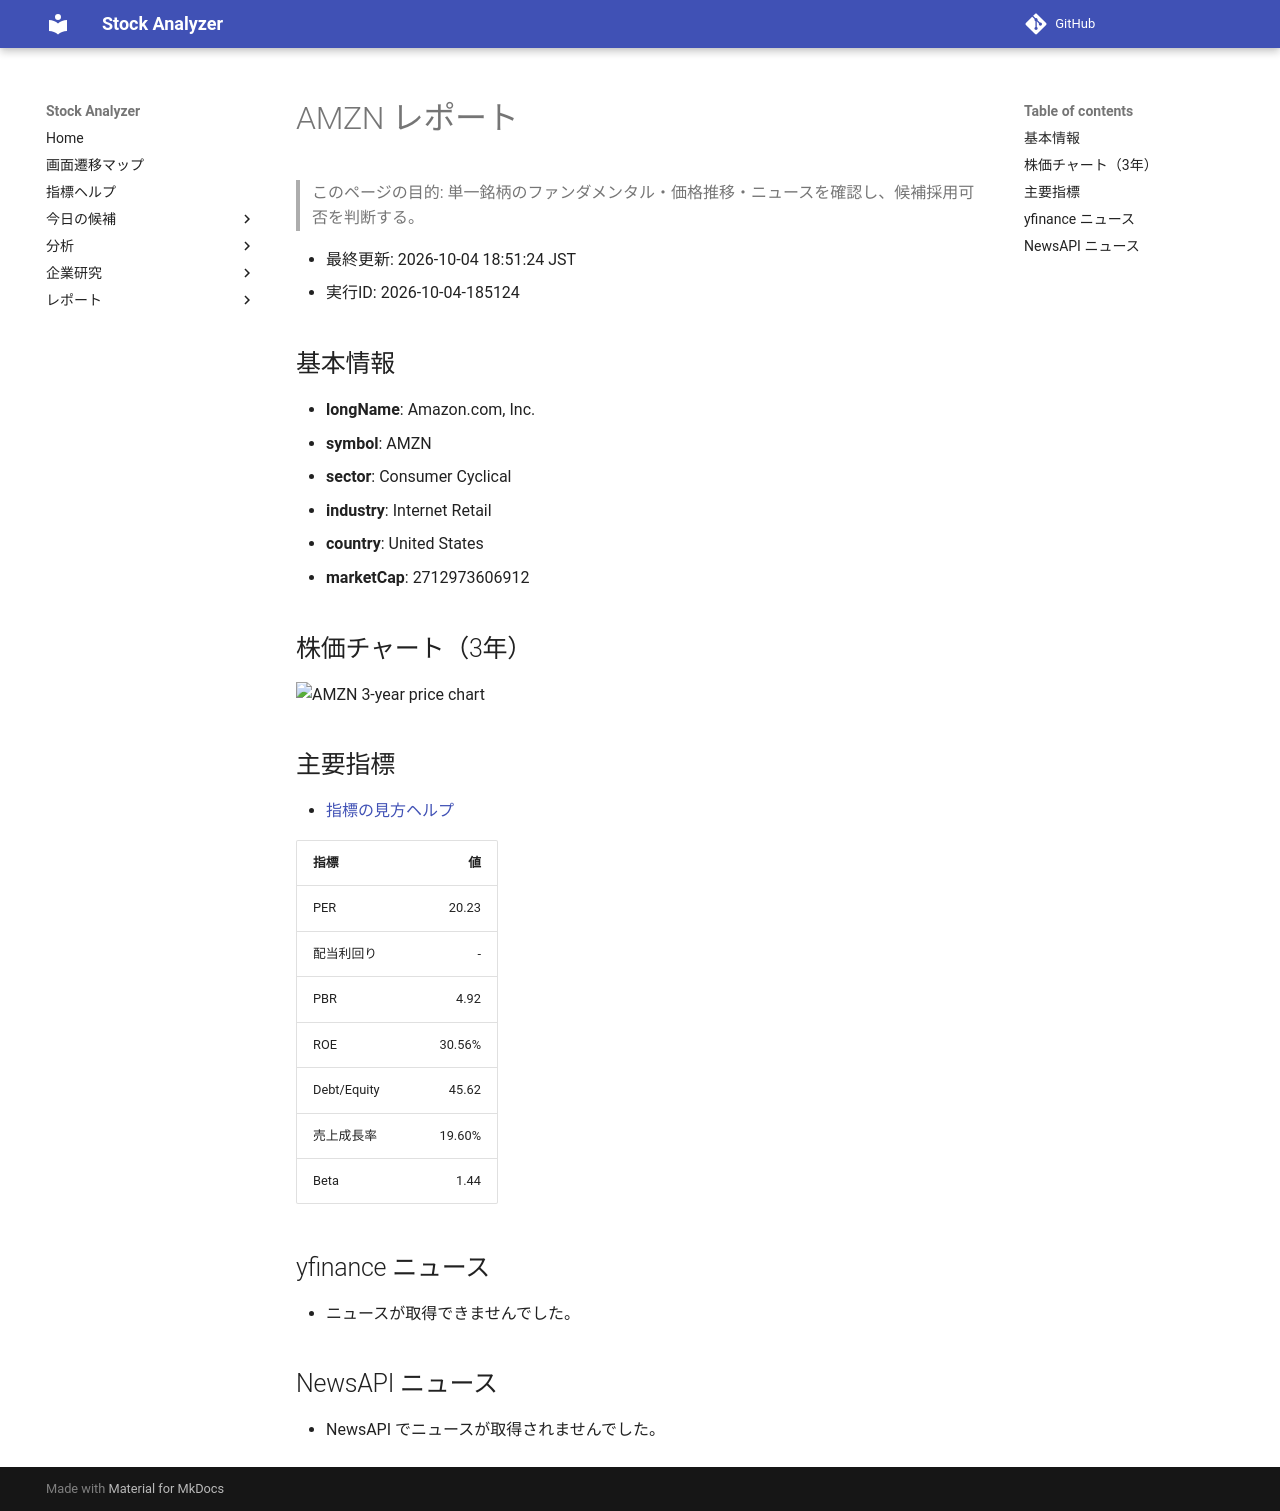

repository: Yumi-note/Making-APP · page: reports/2026-10-04/185124/AMZN/index.html · generator: mkdocs

# AMZN レポート

> このページの目的: 単一銘柄のファンダメンタル・価格推移・ニュースを確認し、候補採用可否を判断する。

- 最終更新: 2026-10-04 18:51:24 JST
- 実行ID: 2026-10-04-185124

## 基本情報

- **longName**: Amazon.com, Inc.
- **symbol**: AMZN
- **sector**: Consumer Cyclical
- **industry**: Internet Retail
- **country**: United States
- **marketCap**: 2712973606912

## 株価チャート（3年）

![AMZN 3-year price chart](AMZN_3y.png)

## 主要指標

- [指標の見方ヘルプ](../../../../indicators.md)

| 指標 | 値 |
|---|---:|
| PER | 20.23 |
| 配当利回り | - |
| PBR | 4.92 |
| ROE | 30.56% |
| Debt/Equity | 45.62 |
| 売上成長率 | 19.60% |
| Beta | 1.44 |

## yfinance ニュース

- ニュースが取得できませんでした。

## NewsAPI ニュース

- NewsAPI でニュースが取得されませんでした。
